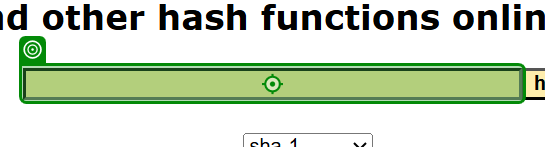
Task: Robotic Enterprise Framework
Workflow: SHA1_Open

Step 1: type [in_hashformula] into the text box in window 'SHA1 online' (msedge.exe)

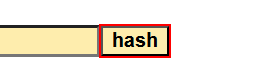
Step 2: click on the text box
